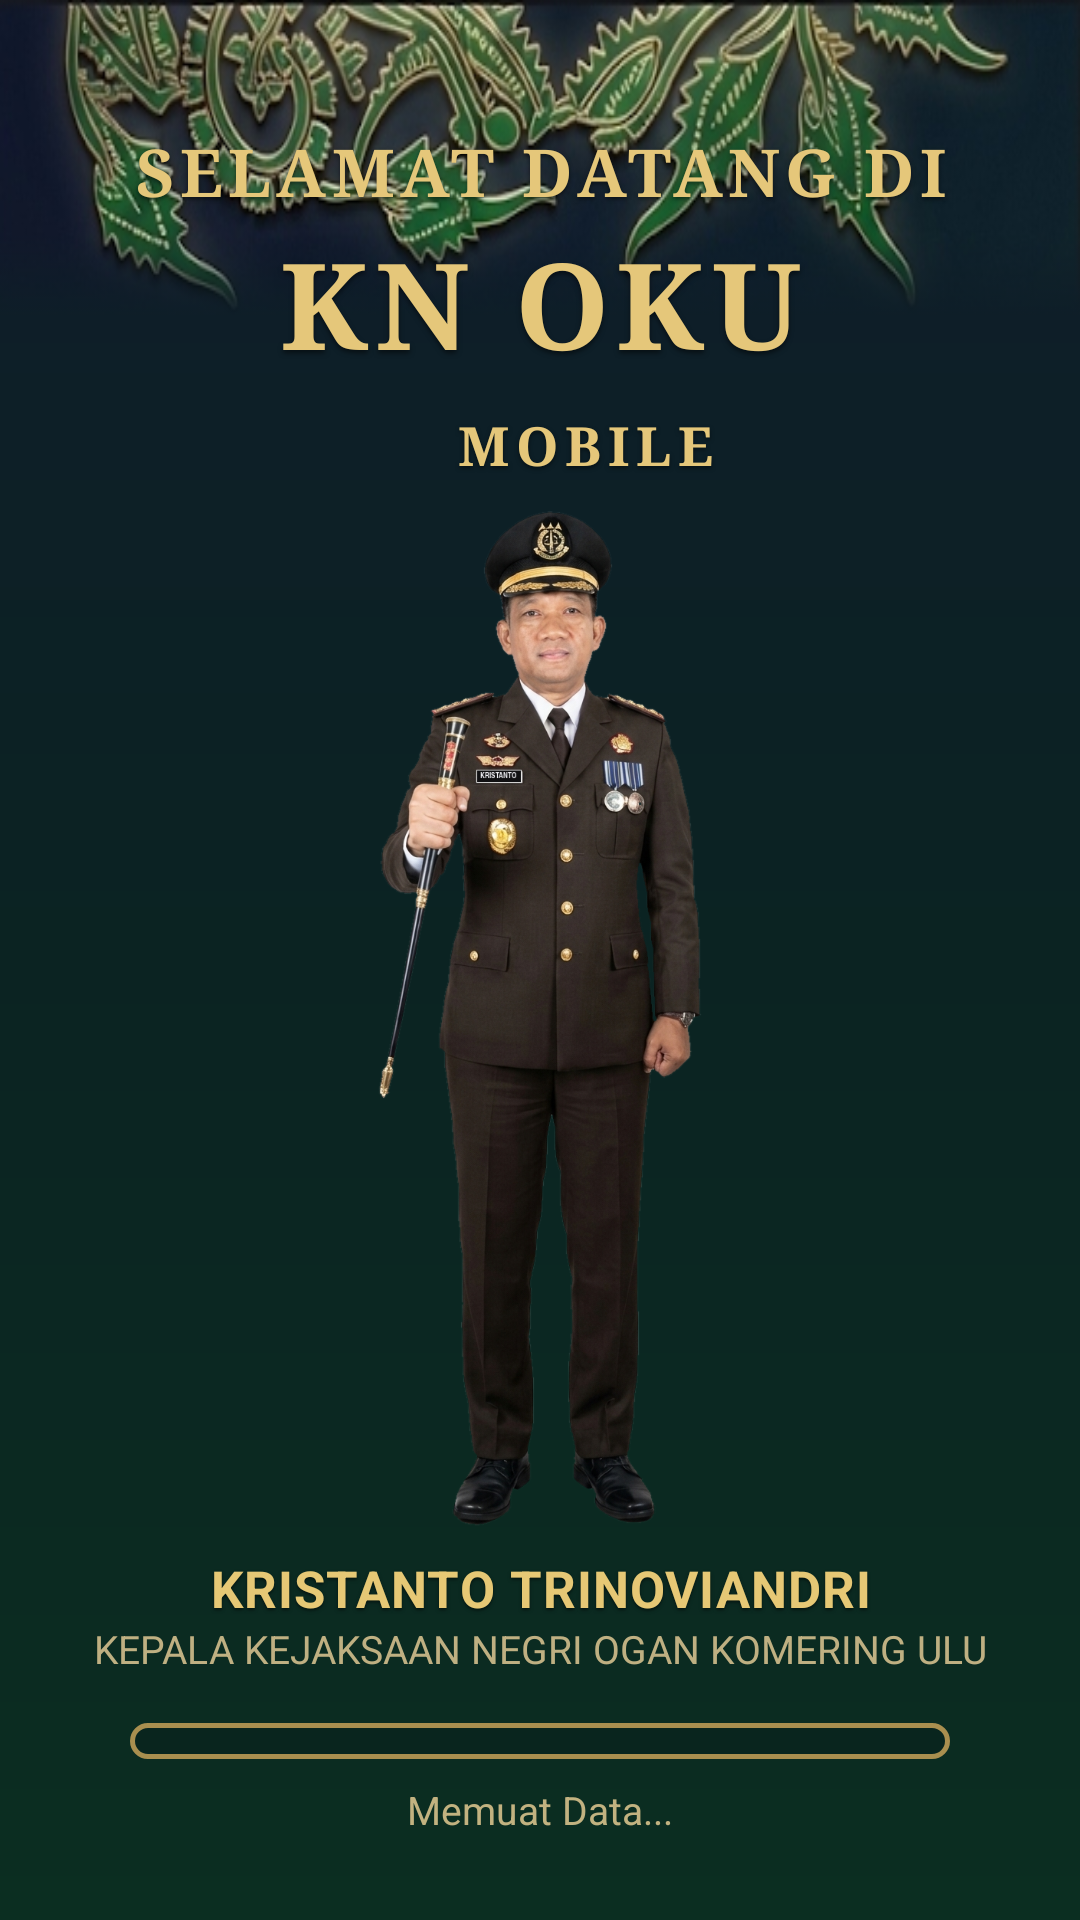

The Android layout XML behind this screen, and the referenced resources:
<!-- AndroidManifest.xml: activity theme Theme.Splash -->
<!-- res/layout/activity_splash.xml -->
<?xml version="1.0" encoding="utf-8"?>
<androidx.constraintlayout.widget.ConstraintLayout
    xmlns:android="http://schemas.android.com/apk/res/android"
    xmlns:app="http://schemas.android.com/apk/res-auto"
    xmlns:tools="http://schemas.android.com/tools"
    android:layout_width="match_parent"
    android:layout_height="match_parent"
    android:background="@drawable/bg_splash_gradient">

    
    <ImageView
        android:id="@+id/ivSplashBatik"
        android:layout_width="match_parent"
        android:layout_height="105dp"
        android:scaleType="fitXY"
        android:src="@drawable/ic_splash_top_batik"
        android:contentDescription="Motif Batik Header"
        app:layout_constraintTop_toTopOf="parent"
        app:layout_constraintStart_toStartOf="parent"
        app:layout_constraintEnd_toEndOf="parent" />

    
    <LinearLayout
        android:id="@+id/layoutTitleBox"
        android:layout_width="wrap_content"
        android:layout_height="wrap_content"
        android:orientation="vertical"
        android:gravity="center"
        android:layout_marginTop="42dp"
        app:layout_constraintTop_toTopOf="parent"
        app:layout_constraintStart_toStartOf="parent"
        app:layout_constraintEnd_toEndOf="parent">

        <TextView
            android:id="@+id/tvSplashWelcome"
            android:layout_width="wrap_content"
            android:layout_height="wrap_content"
            android:text="SELAMAT DATANG DI"
            android:fontFamily="serif"
            android:textColor="#E5C77A"
            android:textSize="22sp"
            android:textStyle="bold"
            android:gravity="center"
            android:letterSpacing="0.08"
            android:lineSpacingMultiplier="0.9"
            android:shadowColor="#80000000"
            android:shadowDx="0"
            android:shadowDy="2"
            android:shadowRadius="3" />

        <TextView
            android:id="@+id/tvSplashAppName"
            android:layout_width="wrap_content"
            android:layout_height="wrap_content"
            android:text="KN OKU"
            android:fontFamily="serif"
            android:textColor="#E5C77A"
            android:textSize="40sp"
            android:textStyle="bold"
            android:gravity="center"
            android:letterSpacing="0.06"
            android:layout_marginTop="2dp"
            android:shadowColor="#80000000"
            android:shadowDx="0"
            android:shadowDy="3"
            android:shadowRadius="4" />
    </LinearLayout>

    
    <LinearLayout
        android:id="@+id/layoutSplashSubtitle"
        android:layout_width="wrap_content"
        android:layout_height="wrap_content"
        android:orientation="horizontal"
        android:gravity="center_vertical"
        android:layout_marginTop="8dp"
        app:layout_constraintTop_toBottomOf="@id/layoutTitleBox"
        app:layout_constraintStart_toStartOf="parent"
        app:layout_constraintEnd_toEndOf="parent">

        <ImageView
            android:id="@+id/ivSplashLogo"
            android:layout_width="22dp"
            android:layout_height="22dp"
            android:src="@drawable/lambang_kejaksaan"
            android:contentDescription="Logo Kejaksaan"
            android:layout_marginEnd="8dp" />

        <TextView
            android:id="@+id/tvSplashMobile"
            android:layout_width="wrap_content"
            android:layout_height="wrap_content"
            android:text="MOBILE"
            android:fontFamily="serif"
            android:textColor="#E5C77A"
            android:textSize="18sp"
            android:textStyle="bold"
            android:letterSpacing="0.12"
            android:shadowColor="#80000000"
            android:shadowDx="0"
            android:shadowDy="2"
            android:shadowRadius="3" />
    </LinearLayout>

    
    <ImageView
        android:id="@+id/ivOfficerPhoto"
        android:layout_width="0dp"
        android:layout_height="0dp"
        android:scaleType="fitCenter"
        android:src="@drawable/img_officer_photo"
        android:contentDescription="Foto Pejabat"
        android:layout_marginTop="6dp"
        android:layout_marginBottom="6dp"
        app:layout_constraintTop_toBottomOf="@id/layoutSplashSubtitle"
        app:layout_constraintBottom_toTopOf="@id/tvOfficerName"
        app:layout_constraintStart_toStartOf="parent"
        app:layout_constraintEnd_toEndOf="parent" />

    
    <TextView
        android:id="@+id/tvOfficerName"
        android:layout_width="wrap_content"
        android:layout_height="wrap_content"
        android:text="KRISTANTO TRINOVIANDRI"
        android:textColor="#E6C875"
        android:textSize="17sp"
        android:textStyle="bold"
        android:letterSpacing="0.02"
        android:gravity="center"
        android:shadowColor="#80000000"
        android:shadowDx="0"
        android:shadowDy="2"
        android:shadowRadius="2"
        app:layout_constraintBottom_toTopOf="@id/tvOfficerRole"
        app:layout_constraintStart_toStartOf="parent"
        app:layout_constraintEnd_toEndOf="parent" />

    
    <TextView
        android:id="@+id/tvOfficerRole"
        android:layout_width="wrap_content"
        android:layout_height="wrap_content"
        android:text="KEPALA KEJAKSAAN NEGRI OGAN KOMERING ULU"
        android:textColor="#BFB082"
        android:textSize="13sp"
        android:gravity="center"
        android:layout_marginBottom="16dp"
        app:layout_constraintBottom_toTopOf="@id/progressBarLoading"
        app:layout_constraintStart_toStartOf="parent"
        app:layout_constraintEnd_toEndOf="parent" />

    
    <ProgressBar
        android:id="@+id/progressBarLoading"
        style="?android:attr/progressBarStyleHorizontal"
        android:layout_width="0dp"
        android:layout_height="12dp"
        android:max="100"
        android:progress="0"
        android:progressDrawable="@drawable/bg_progress_bar_gold"
        android:layout_marginBottom="8dp"
        app:layout_constraintWidth_percent="0.76"
        app:layout_constraintStart_toStartOf="parent"
        app:layout_constraintEnd_toEndOf="parent"
        app:layout_constraintBottom_toTopOf="@id/tvLoadingStatus" />

    
    <TextView
        android:id="@+id/tvLoadingStatus"
        android:layout_width="wrap_content"
        android:layout_height="wrap_content"
        android:text="Memuat Data..."
        android:textColor="#C2B280"
        android:textSize="13sp"
        android:layout_marginBottom="28dp"
        app:layout_constraintStart_toStartOf="parent"
        app:layout_constraintEnd_toEndOf="parent"
        app:layout_constraintBottom_toBottomOf="parent" />

</androidx.constraintlayout.widget.ConstraintLayout>
<!-- resources referenced by this layout -->
<resources>
  <!-- drawable bg_progress_bar_gold (drawable) -->
  <?xml version="1.0" encoding="utf-8"?>
  <layer-list xmlns:android="http://schemas.android.com/apk/res/android">
      
      <item android:id="@android:id/background">
          <shape android:shape="rectangle">
              <corners android:radius="10dp" />
              <solid android:color="#40051214" />
              <stroke
                  android:width="1.5dp"
                  android:color="#A98F4F" />
          </shape>
      </item>
  
      
      <item android:id="@android:id/progress">
          <scale android:scaleWidth="100%">
              <shape android:shape="rectangle">
                  <corners android:radius="10dp" />
                  <gradient
                      android:type="linear"
                      android:angle="0"
                      android:startColor="#B38938"
                      android:centerColor="#FDE047"
                      android:endColor="#EAB308" />
              </shape>
          </scale>
      </item>
  </layer-list>
  <!-- drawable bg_splash_gradient (drawable) -->
  <?xml version="1.0" encoding="utf-8"?>
  <shape xmlns:android="http://schemas.android.com/apk/res/android"
      android:shape="rectangle">
      <gradient
          android:type="linear"
          android:angle="270"
          android:startColor="#0F1C2B"
          android:centerColor="#0B2322"
          android:endColor="#0B2E21" />
  </shape>
  <!-- drawable ic_splash_top_batik: png bitmap (drawable, 124933 bytes) -->
  <!-- drawable img_officer_photo: png bitmap (drawable, 690493 bytes) -->
  <!-- drawable lambang_kejaksaan: webp bitmap (mipmap-hdpi, 27658 bytes) -->
  <style name="Theme.Splash" parent="Theme.Reminders">
          <item name="android:windowBackground">@drawable/bg_splash_gradient</item>
          <item name="android:statusBarColor">@android:color/transparent</item>
          <item name="android:navigationBarColor">@android:color/transparent</item>
          <item name="android:windowLayoutInDisplayCutoutMode" tools:targetApi="p">shortEdges</item>
      </style>
  <style name="Theme.Reminders" parent="Base.Theme.Reminders" />
  <style name="Base.Theme.Reminders" parent="Theme.Material3.DayNight.NoActionBar">
          
          
      </style>
</resources>
